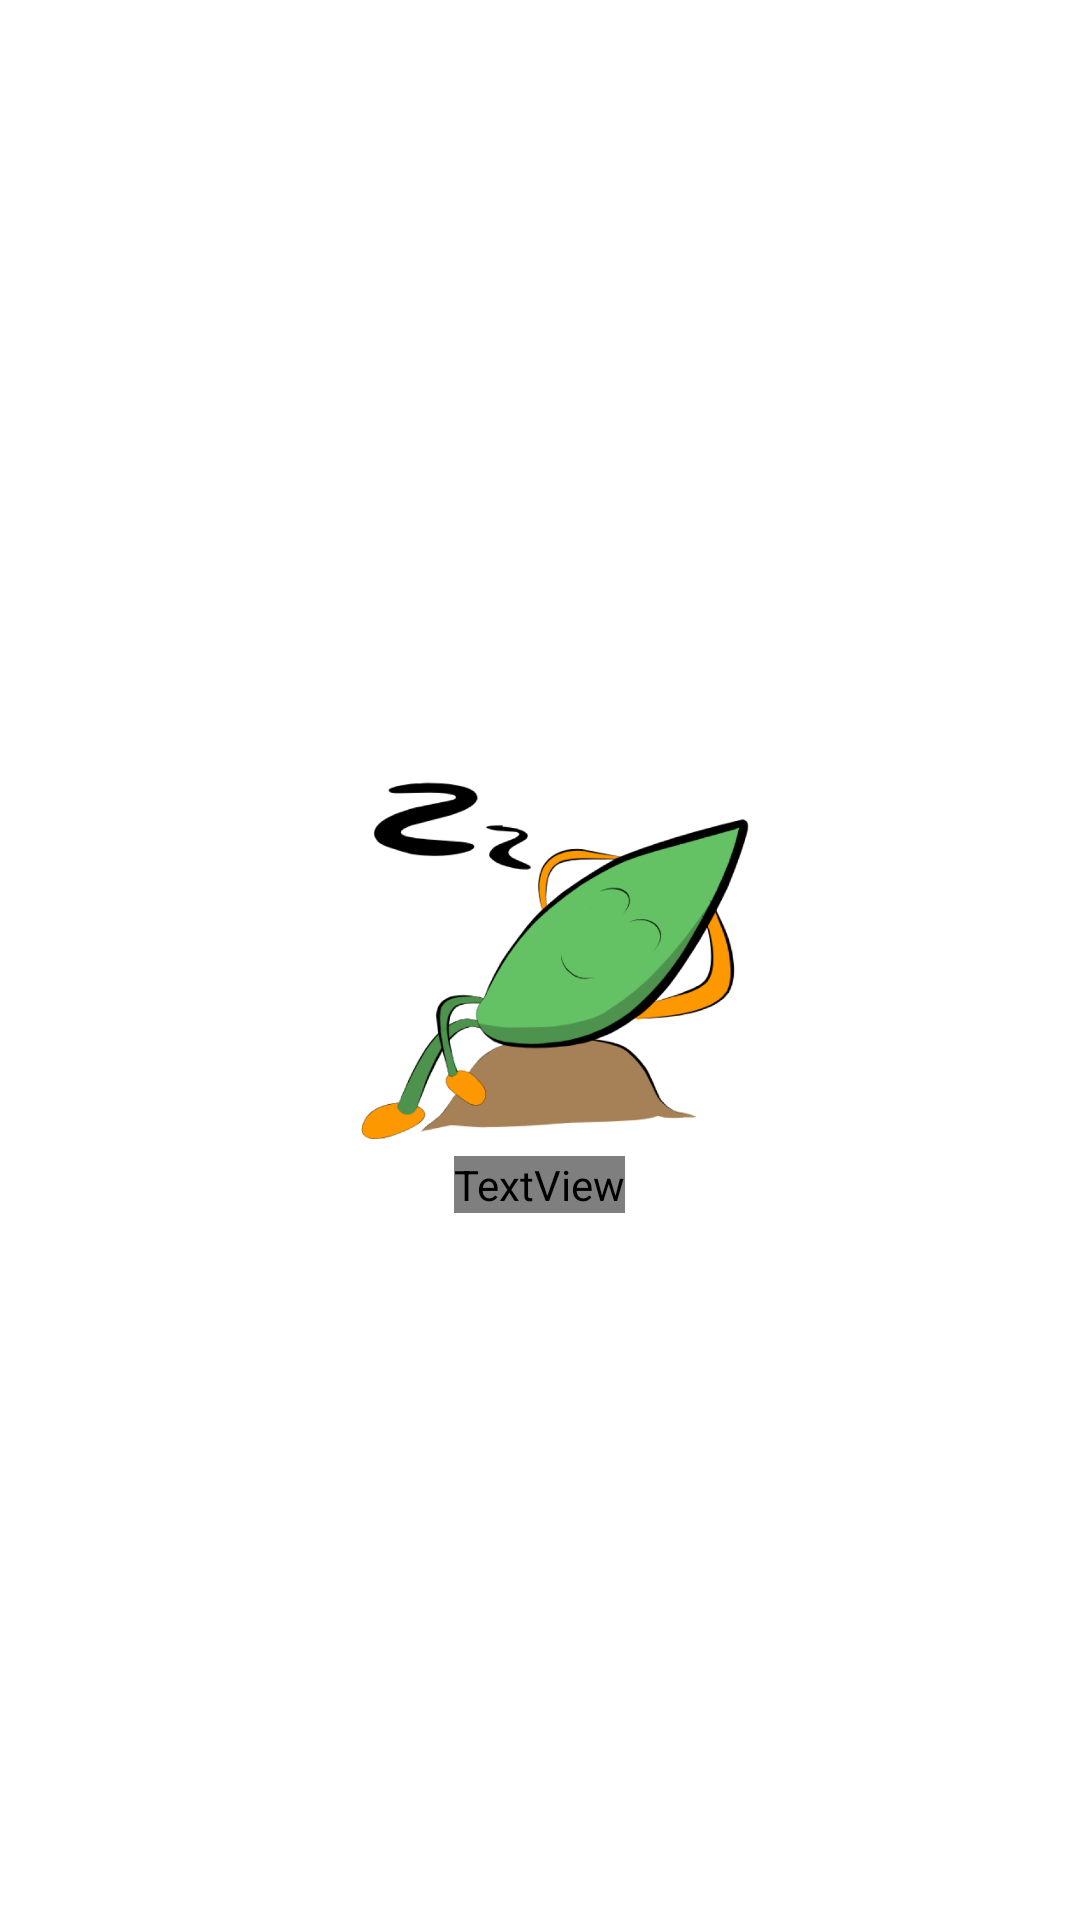

Layout XML and referenced resources for this Android screen:
<!-- AndroidManifest.xml: application theme Theme.TanaGrow -->
<!-- res/layout/layout_empty.xml -->
<?xml version="1.0" encoding="utf-8"?>
<LinearLayout
    xmlns:android="http://schemas.android.com/apk/res/android"
    android:layout_width="wrap_content"
    android:layout_height="wrap_content"
    android:orientation="vertical"
    android:gravity="center">
    <ImageView
        android:layout_width="150dp"
        android:layout_height="150dp"
        android:src="@drawable/ic_empty"
        />
    <TextView
        android:layout_width="wrap_content"
        android:layout_height="wrap_content"
        android:fontFamily="@font/montserrat_medium"
        android:text="@string/no_activites"
        android:textStyle="bold"
        android:textAlignment="center"
        android:textSize="18sp"/>

</LinearLayout>
<!-- resources referenced by this layout -->
<resources>
  <!-- drawable ic_empty: png bitmap (drawable, 81204 bytes) -->
  <string name="no_activites">NO ACTIVITIES</string>
  <style name="Theme.TanaGrow" parent="Theme.MaterialComponents.DayNight.NoActionBar">
          
          <item name="colorPrimary">@color/green</item>
          <item name="colorPrimaryVariant">@color/green</item>
          <item name="colorOnPrimary">@color/white</item>
          
          <item name="colorSecondary">@color/teal_200</item>
          <item name="colorSecondaryVariant">@color/teal_700</item>
          <item name="colorOnSecondary">@color/black</item>
          
          <item name="android:statusBarColor" tools:targetApi="l">?attr/colorPrimaryVariant</item>
          
      </style>
  <color name="green">#57975D</color>
  <color name="white">#FFFFFFFF</color>
  <color name="teal_200">#FF03DAC5</color>
  <color name="teal_700">#FF018786</color>
  <color name="black">#FF000000</color>
</resources>
